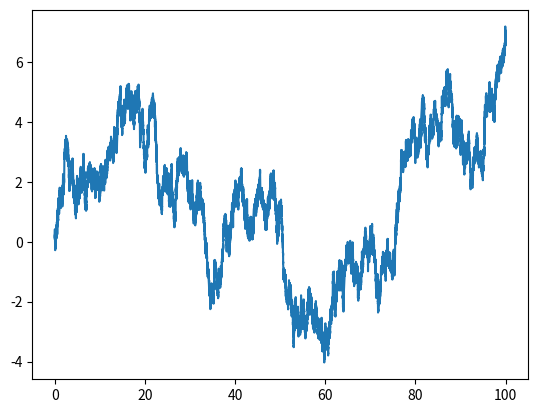

The matplotlib source for this figure:
#%%
#Libraries
import numpy as np 
import numpy.random as rd
import matplotlib.pyplot as plt

#Variables
N = 10**5
sample = rd.randn(N)

# plus tard : box muller et marsaglia

#relation prix comptant / prix forward 

def zero_coupon(taux, maturite) :
    return 1/((1 + taux)**maturite)

def prix_comptant_R(prix_forward, zero_coupon_v) :
    return prix_forward*zero_coupon_v

def prix_forward_R(prix_comptant, zero_coupon_v) :
    return prix_comptant/zero_coupon_v

#relation parite call / put 

def call_parity(put, zero_coupon_v, forward, strike) :
    return put + zero_coupon_v*(forward - strike)

def put_parity(call, zero_coupon_v, forward, strike) :
    return call - zero_coupon_v*(forward - strike)

def zero_coupon_parity(call, put, forward, strike) :
    return (call - put)/(forward - strike)

def forward_parity(call, put, zero_coupon_v, strike) :
    return (call - put)/zero_coupon_v + strike

## Bornes d'arbitrage 
# Relation de Hedge


# Relation Bull-Spread


# Butterfly : convexity check
def convexity_check(call_list, strike_list) :
    return 0

# Décroissance du call en maturité


## Formule de Carr


## Cox-Ross-Rubinstein
def identity_func(x) :
    return x

def Pascal_triangle(row) :
    Row1 = []
    Row0 = [1]
    for i in range(1, row) :
        Row1.append(1)
        for j in range(1, i) :
            Row1.append(Row0[j-1] + Row0[j])
        Row1.append(1)
        Row0 = Row1
        Row1 = []

    return Row0

def CRRd1(S0,r,u,d, h=identity_func) :
    hSu = h(S0*u)
    hSd = h(S0*d)
    return [(1/((1+r)*(u-d)))*(hSd*u - hSu*d) , (hSu - hSd)/(S0*(u-d)), (1/((1+r)*(u-d)))*(hSu*(1+r-d) + hSd*(u - (1+r)))]

def CRR(S0,T,r,u,d, h=identity_func) :
    hSu = h(S0*u)
    hSd = h(S0*d)

    Binomial_Coefficients = Pascal_triangle(T)

    p = (1+r-d)/(u-d)

    V = 0

    for i in range(T) :
        V+= Binomial_Coefficients[i]*(p**i)*((1-p)**(T-i))*h(S0*(u**i)*(d**(T-i)))

    return V/((1+r)**T)

    
    
    



# Simulation de brownien 
def standard_brownian_simulation(time_list, gaussian_list) :
    Brownian_list = [gaussian_list[0]]

    for i in range(1, len(time_list)) :
        t2 = time_list[i]
        t1 = time_list[i-1]

        Brownian_list.append(Brownian_list[i-1] + np.sqrt((t2-t1))*gaussian_list[i])

    return Brownian_list

times = np.linspace(0,100,N)
Brownian = standard_brownian_simulation(times, sample)
plt.plot(times, Brownian)
plt.show()

### QUIZZ 2
"""S0 = 36.43
Su = 62.88
Sd = 20.34
u = Su/S0
d = Sd/S0
a =0.8
b = 7.15

print(u, d)

def ATM_call(x):
    if x - S0 >= 0 : return x- S0
    else : return 0

print(CRRd1(S0, 0, u, d, ATM_call))

print((1 - Pascal_triangle(7)[4]/(7**4))*100)
print(a*(b-a) + 3*(a**2))"""
# %%
